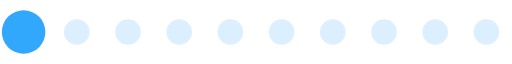
t = 0.00 s
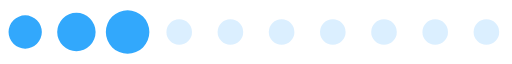
t = 0.28 s
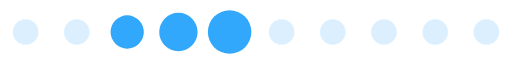
t = 0.56 s
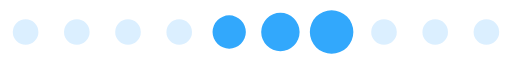
t = 0.85 s
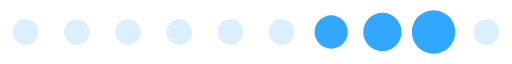
t = 1.13 s
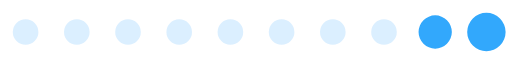
t = 1.41 s

The animated SVG that drew these frames (rendered in a browser with its animation timeline set to each time). Animation: 1 SMIL element (animateTransform=1); one cycle of 1.69 s, repeats indefinitely.

<?xml version="1.0" encoding="UTF-8" standalone="no"?><svg xmlns:svg="http://www.w3.org/2000/svg" xmlns="http://www.w3.org/2000/svg" xmlns:xlink="http://www.w3.org/1999/xlink" version="1.0" width="160px" height="20px" viewBox="0 0 128 16" xml:space="preserve"><path fill="#a9dafe" fill-opacity="0.42" d="M6.4,4.8A3.2,3.2,0,1,1,3.2,8,3.2,3.2,0,0,1,6.4,4.8Zm12.8,0A3.2,3.2,0,1,1,16,8,3.2,3.2,0,0,1,19.2,4.8ZM32,4.8A3.2,3.2,0,1,1,28.8,8,3.2,3.2,0,0,1,32,4.8Zm12.8,0A3.2,3.2,0,1,1,41.6,8,3.2,3.2,0,0,1,44.8,4.8Zm12.8,0A3.2,3.2,0,1,1,54.4,8,3.2,3.2,0,0,1,57.6,4.8Zm12.8,0A3.2,3.2,0,1,1,67.2,8,3.2,3.2,0,0,1,70.4,4.8Zm12.8,0A3.2,3.2,0,1,1,80,8,3.2,3.2,0,0,1,83.2,4.8ZM96,4.8A3.2,3.2,0,1,1,92.8,8,3.2,3.2,0,0,1,96,4.8Zm12.8,0A3.2,3.2,0,1,1,105.6,8,3.2,3.2,0,0,1,108.8,4.8Zm12.8,0A3.2,3.2,0,1,1,118.4,8,3.2,3.2,0,0,1,121.6,4.8Z"/><g><path fill="#32a8fc" fill-opacity="1" d="M-42.7,3.84A4.16,4.16,0,0,1-38.54,8a4.16,4.16,0,0,1-4.16,4.16A4.16,4.16,0,0,1-46.86,8,4.16,4.16,0,0,1-42.7,3.84Zm12.8-.64A4.8,4.8,0,0,1-25.1,8a4.8,4.8,0,0,1-4.8,4.8A4.8,4.8,0,0,1-34.7,8,4.8,4.8,0,0,1-29.9,3.2Zm12.8-.64A5.44,5.44,0,0,1-11.66,8a5.44,5.44,0,0,1-5.44,5.44A5.44,5.44,0,0,1-22.54,8,5.44,5.44,0,0,1-17.1,2.56Z"/><animateTransform attributeName="transform" type="translate" values="23 0;36 0;49 0;62 0;74.5 0;87.5 0;100 0;113 0;125.5 0;138.5 0;151.5 0;164.5 0;178 0" calcMode="discrete" dur="1690ms" repeatCount="indefinite"/></g></svg>
